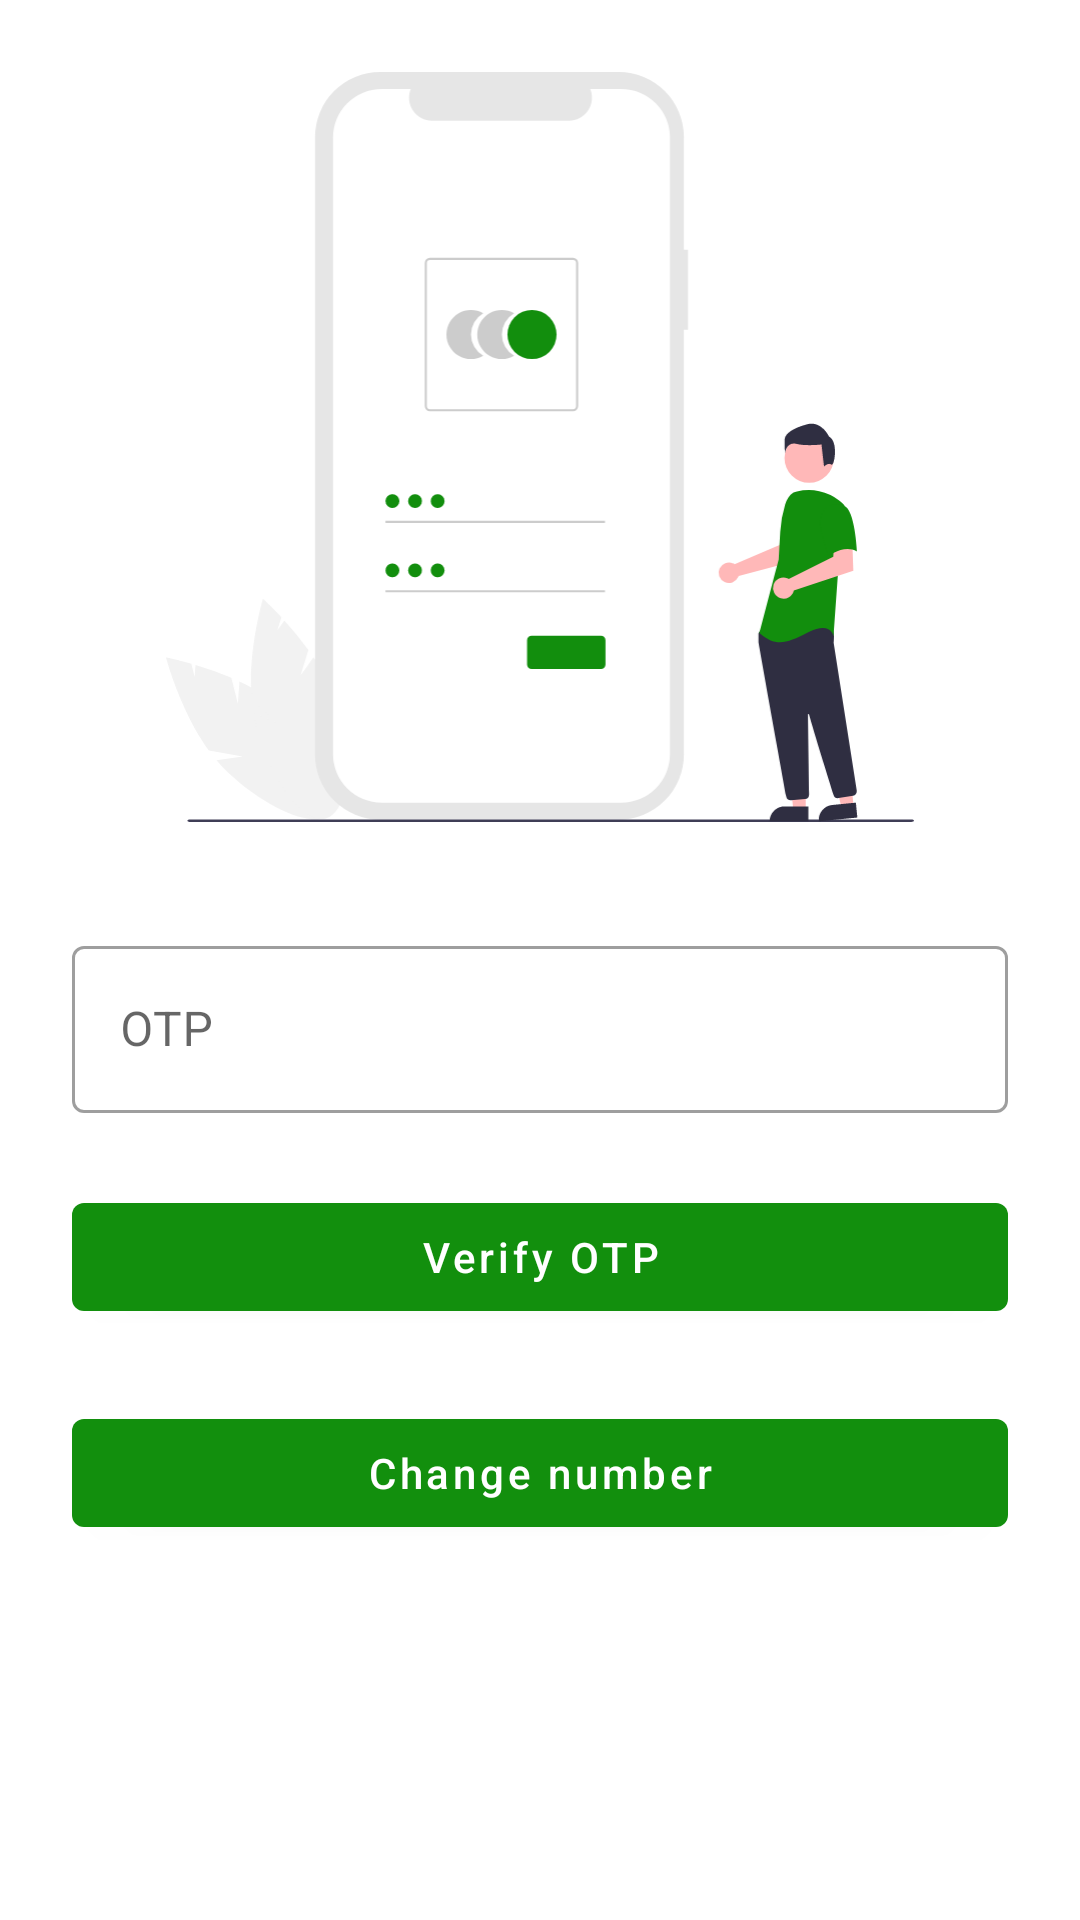

Produce the Android XML layout that renders to this screen, including the resource entries it uses.
<!-- AndroidManifest.xml: application theme Theme.PKart -->
<!-- res/layout/activity_otpactivity.xml -->
<?xml version="1.0" encoding="utf-8"?>
<androidx.constraintlayout.widget.ConstraintLayout xmlns:android="http://schemas.android.com/apk/res/android"
    xmlns:app="http://schemas.android.com/apk/res-auto"
    xmlns:tools="http://schemas.android.com/tools"
    android:layout_width="match_parent"
    android:layout_height="match_parent"
    tools:context=".activity.OTPActivity">

    <ImageView
        android:id="@+id/imageView6"
        android:layout_width="250dp"
        android:layout_height="250dp"
        android:layout_marginTop="24dp"
        app:layout_constraintEnd_toEndOf="parent"
        app:layout_constraintStart_toStartOf="parent"
        app:layout_constraintTop_toTopOf="parent"
        app:srcCompat="@drawable/ic_undraw_login" />

    <com.google.android.material.textfield.TextInputLayout
        android:id="@+id/textInputLayout"
        android:layout_width="0dp"
        android:layout_height="wrap_content"
        style="@style/Widget.MaterialComponents.TextInputLayout.OutlinedBox"
        android:layout_marginStart="24dp"
        android:layout_marginTop="36dp"
        android:layout_marginEnd="24dp"
        app:layout_constraintEnd_toEndOf="parent"
        app:layout_constraintStart_toStartOf="parent"
        app:layout_constraintTop_toBottomOf="@+id/imageView6">

        <com.google.android.material.textfield.TextInputEditText
            android:id="@+id/userOTP"
            android:layout_width="match_parent"
            android:layout_height="wrap_content"
            android:hint="OTP" />
    </com.google.android.material.textfield.TextInputLayout>

    <com.google.android.material.button.MaterialButton
        android:id="@+id/button2"
        android:layout_width="0dp"
        android:layout_height="wrap_content"
        android:layout_marginStart="24dp"
        android:layout_marginTop="24dp"
        android:layout_marginEnd="24dp"
        android:text="Verify OTP"
        android:textAllCaps="false"
        app:layout_constraintEnd_toEndOf="parent"
        app:layout_constraintStart_toStartOf="parent"
        app:layout_constraintTop_toBottomOf="@+id/textInputLayout" />
    <com.google.android.material.button.MaterialButton
        android:id="@+id/button6"
        android:layout_width="0dp"
        android:layout_height="wrap_content"
        android:layout_marginStart="24dp"
        android:layout_marginTop="24dp"
        android:layout_marginEnd="24dp"
        android:text="Change number"
        android:textAllCaps="false"
        app:layout_constraintEnd_toEndOf="parent"
        app:layout_constraintStart_toStartOf="parent"
        app:layout_constraintTop_toBottomOf="@+id/button2" />


</androidx.constraintlayout.widget.ConstraintLayout>
<!-- resources referenced by this layout -->
<resources>
  <!-- drawable ic_undraw_login: vector/xml drawable (drawable, 6518 chars, omitted) -->
  <style name="Theme.PKart" parent="Theme.MaterialComponents.DayNight.NoActionBar">
          
          <item name="colorPrimary">@color/colorPrimary</item>
          <item name="colorPrimaryVariant">@color/colorSecondary</item>
          <item name="colorOnPrimary">@color/white</item>
          
          <item name="colorSecondary">@color/teal_200</item>
          <item name="colorSecondaryVariant">@color/teal_700</item>
          <item name="colorOnSecondary">@color/black</item>
          
          <item name="android:statusBarColor">?attr/colorPrimaryVariant</item>
          
      </style>
  <color name="colorPrimary">#128F0D</color>
  <color name="colorSecondary">#72128E0D</color>
  <color name="white">#FFFFFFFF</color>
  <color name="teal_200">#FF03DAC5</color>
  <color name="teal_700">#FF018786</color>
  <color name="black">#FF000000</color>
</resources>
